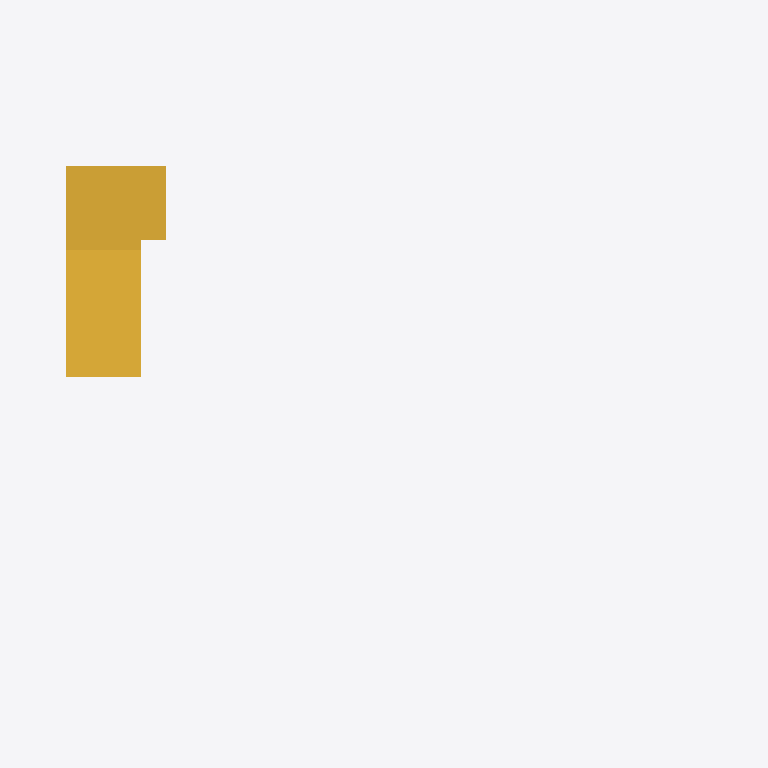
Plan cut of the same IFC building model at storey 'OG' (level 5.80 m, cut at 7.20 m), seen from above with north up, elements coloured by IFC class: 1 stair (yellow). Cut surfaces are drawn darker.
Extent 10.1 m × 10.5 m × 8.9 m (x, y, z). Storeys (3): OG at 5.80 m; OG at 8.70 m; OG at 11.60 m. Elements (172): 139 IfcWallStandardCase, 13 IfcSlab, 9 IfcDoor, 7 IfcWindow, 3 IfcStair, 1 IfcRailing.

HEADER;
FILE_DESCRIPTION((''),'2;1');
FILE_NAME('','2019-07-19T12:17:11',(''),(''),'','BIMserver','');
FILE_SCHEMA(('IFC2X3'));
ENDSEC;
DATA;
#58474=IFCPROJECT('344O7vICcwH8qAEnwJDjSU',#250,'Projekt',$,$,$,$,(#1410),#73901);
#58475=IFCSITE('20FpTZCqJy2vhVJYtjuIce',#250,'Gelände',$,$,#54669,$,$,.ELEMENT.,$,$,$,$,$);
#37339=IFCBUILDING('00tMo7QcxqWdIGvc4sMN2A',#250,'GR',$,$,#23083,$,$,.ELEMENT.,$,$,$);
#1062=IFCBUILDINGSTOREY('2TYRsHTwz9OhHFnHkS3op_',#250,'OG',$,$,#1063,$,$,.ELEMENT.,11.6);
#20564=IFCBUILDINGSTOREY('2Wk49hkHPC2hvWchm5NASJ',#250,'OG',$,$,#1703,$,$,.ELEMENT.,8.7);
#50111=IFCBUILDINGSTOREY('0JQprnqRb2CeZ_cVtzSyKn',#250,'OG',$,$,#6101,$,$,.ELEMENT.,5.8);
#31348=IFCSTAIR('0VFNovBonDzP56n9JxSwto',#250,'Treppe-009',$,$,#6100,#32648,'1F3D7CB9-2F2C-4DF5-9146-C494FB73ADF2',.NOTDEFINED.);
ENDSEC;